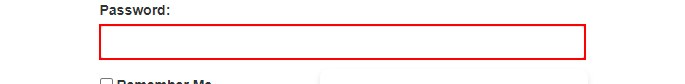
Task: Build a Robotic Enterprise Framework to open ACME website and collect the work item information
Workflow: ACME_Login

Step 1: type a value into the text box
